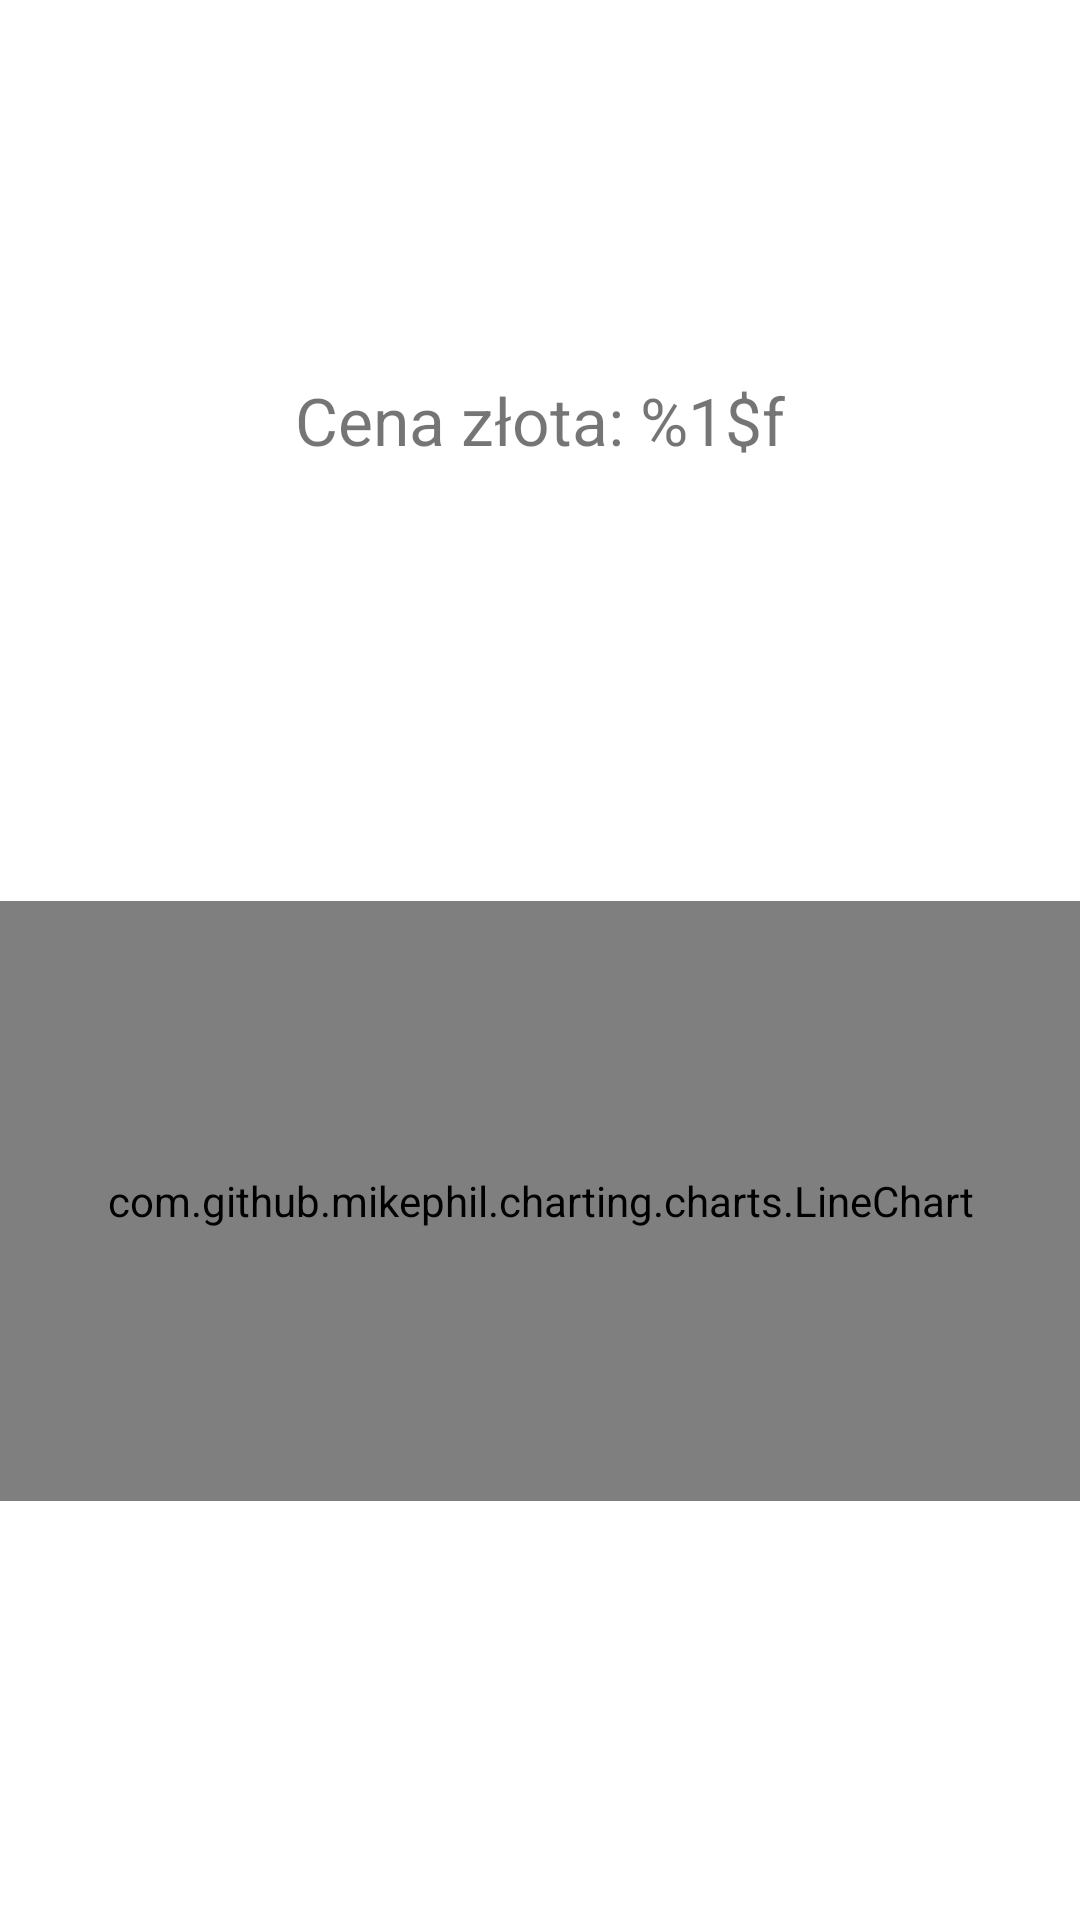

Write the Android layout XML for this screen, with the resource values it uses.
<!-- AndroidManifest.xml: application theme Theme.KarolWiduch_wt1400 -->
<!-- res/layout/activity_gold.xml -->
<?xml version="1.0" encoding="utf-8"?>
<androidx.constraintlayout.widget.ConstraintLayout xmlns:android="http://schemas.android.com/apk/res/android"
    xmlns:app="http://schemas.android.com/apk/res-auto"
    xmlns:tools="http://schemas.android.com/tools"
    android:layout_width="match_parent"
    android:layout_height="match_parent"
    tools:context=".GoldActivity">

    <com.github.mikephil.charting.charts.LineChart
        android:id="@+id/monthChart"
        android:layout_width="match_parent"
        android:layout_height="200sp"
        app:layout_constraintBottom_toBottomOf="parent"
        app:layout_constraintEnd_toEndOf="parent"
        app:layout_constraintHorizontal_bias="0.0"
        app:layout_constraintStart_toStartOf="parent"
        app:layout_constraintTop_toBottomOf="@+id/currentGoldValueTextView"
        app:layout_constraintVertical_bias="0.501" />

    <TextView
        android:id="@+id/currentGoldValueTextView"
        android:layout_width="300sp"
        android:layout_height="40sp"
        android:gravity="center"
        android:text="@string/goldValue"
        android:textSize="22sp"
        app:layout_constraintBottom_toBottomOf="parent"
        app:layout_constraintEnd_toEndOf="parent"
        app:layout_constraintStart_toStartOf="parent"
        app:layout_constraintTop_toTopOf="parent"
        app:layout_constraintVertical_bias="0.19999999" />
</androidx.constraintlayout.widget.ConstraintLayout>
<!-- resources referenced by this layout -->
<resources>
  <string name="goldValue">Cena złota: %1$f</string>
  <style name="Theme.KarolWiduch_wt1400" parent="Theme.MaterialComponents.DayNight.DarkActionBar">
          
          <item name="colorPrimary">@color/purple_500</item>
          <item name="colorPrimaryVariant">@color/purple_700</item>
          <item name="colorOnPrimary">@color/white</item>
          
          <item name="colorSecondary">@color/teal_200</item>
          <item name="colorSecondaryVariant">@color/teal_700</item>
          <item name="colorOnSecondary">@color/black</item>
          
          <item name="android:statusBarColor" tools:targetApi="l">?attr/colorPrimaryVariant</item>
          
      </style>
  <!-- not gathered from this repository: default colours our renderer supplied (Android Studio template values) -->
  <color name="purple_500">#FF6200EE</color>
  <color name="purple_700">#FF3700B3</color>
  <color name="teal_200">#FF03DAC5</color>
  <color name="teal_700">#FF018786</color>
  <color name="black">#FF000000</color>
  <color name="white">#FFFFFFFF</color>
</resources>
